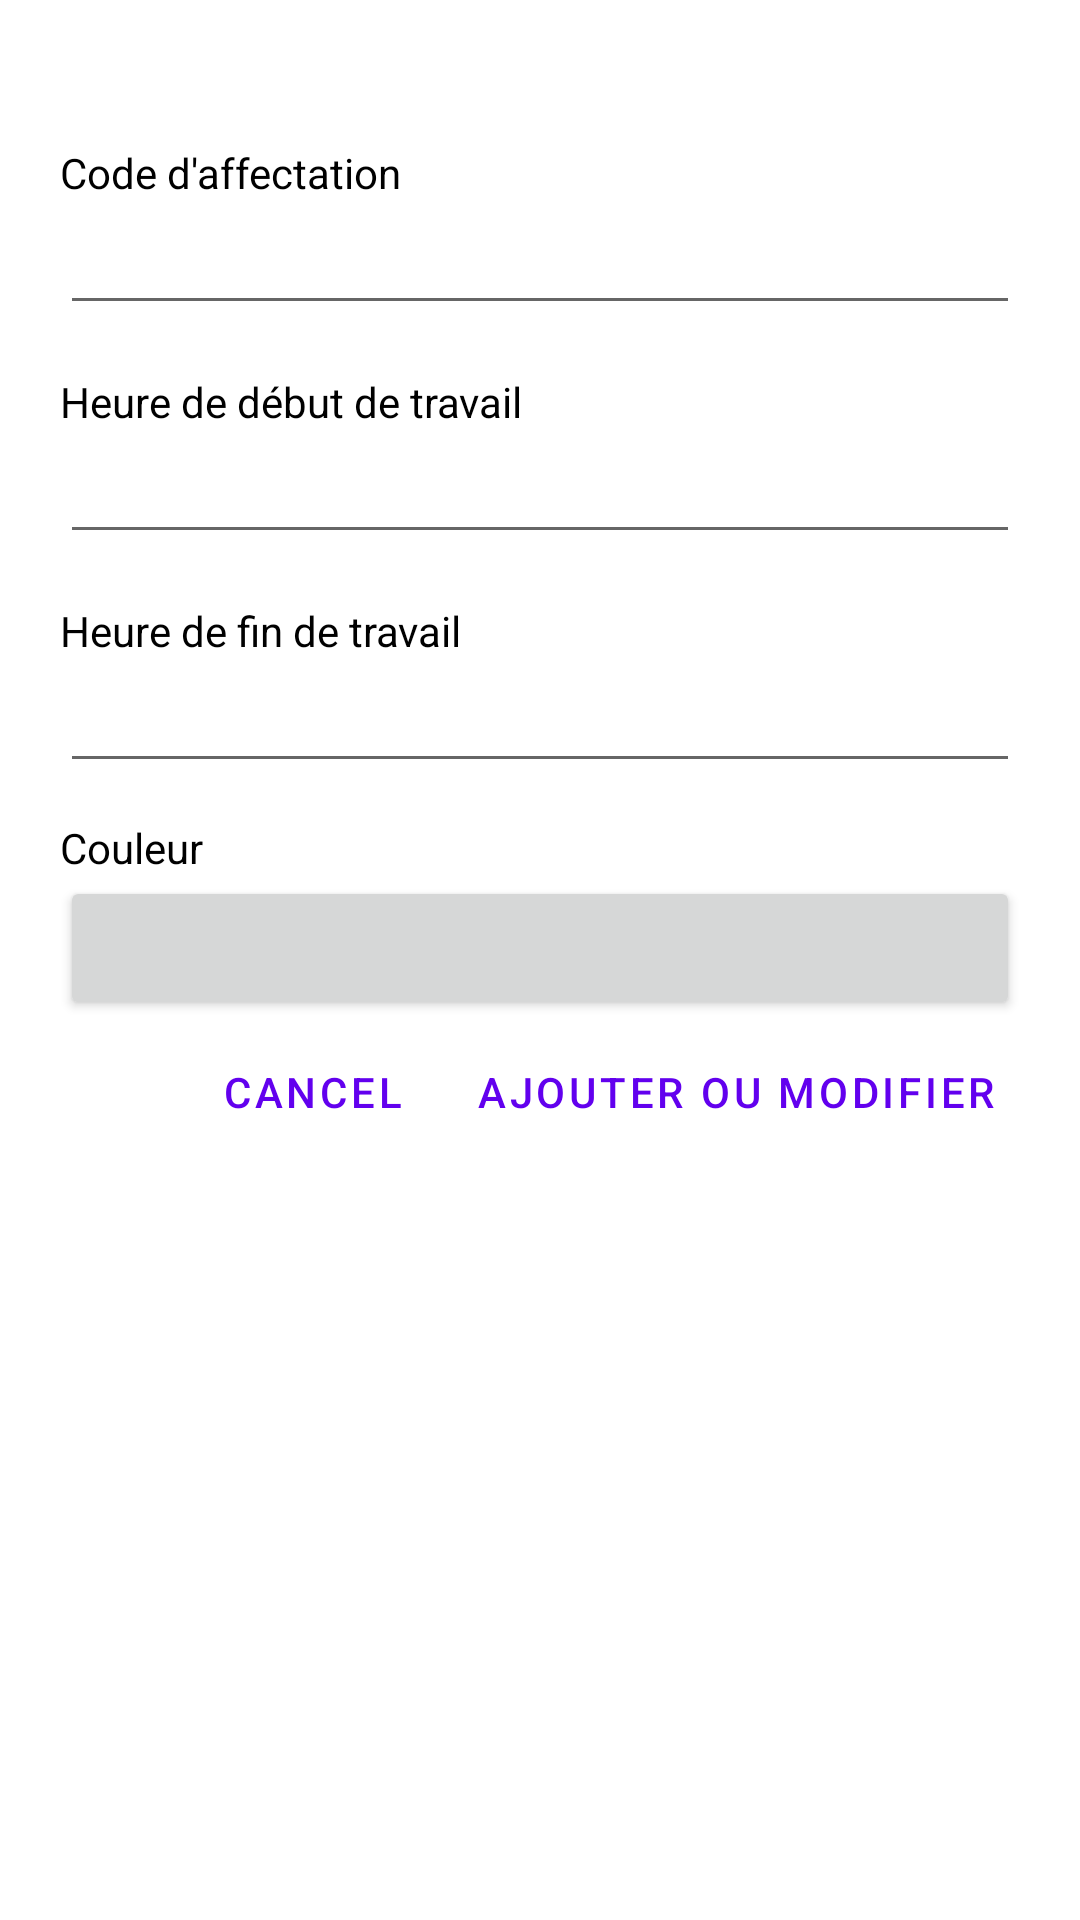

Android layout source for this screen:
<!-- AndroidManifest.xml: application theme Theme.Bako -->
<!-- res/layout/popup_manage_workcode.xml -->
<?xml version="1.0" encoding="utf-8"?>
<LinearLayout xmlns:android="http://schemas.android.com/apk/res/android"
              xmlns:tools="http://schemas.android.com/tools"
              xmlns:app="http://schemas.android.com/apk/res-auto"
              android:layout_width="match_parent"
              android:layout_height="match_parent" android:orientation="vertical" android:padding="20dp">

    <TextView
            android:id="@+id/textView"
            android:labelFor="@+id/editTextCodeAffectationTravail"
            android:layout_width="match_parent"
            android:layout_height="wrap_content"
            android:layout_marginTop="28dp"
            android:text="@string/code_d_affectation"
    />

    <EditText
            android:id="@+id/editTextCodeAffectationTravail"
            android:layout_width="match_parent"
            android:layout_height="wrap_content"
            android:ems="10"
            android:inputType="textPersonName"
            android:textColor="@color/textColor"/>

    <TextView
            android:id="@+id/heureDebutTravailLabel"
            android:labelFor="@+id/editTextHeureDebutTravail"
            android:layout_width="wrap_content"
            android:layout_height="wrap_content"
            android:layout_marginTop="16dp"
            android:text="@string/heure_de_d_but_de_travail"
    />

    <EditText
            android:id="@+id/editTextHeureDebutTravail"
            android:layout_width="match_parent"
            android:layout_height="wrap_content"
            android:ems="10"
            android:inputType="time"
            android:textColor="@color/textColor"/>

    <TextView
            android:id="@+id/heureFinTravailLabel"
            android:labelFor="@+id/editTextHeureFinTravail"
            android:layout_width="wrap_content"
            android:layout_height="wrap_content"
            android:layout_marginTop="16dp"
            android:text="@string/heure_de_fin_de_travail"
    />

    <EditText
            android:id="@+id/editTextHeureFinTravail"
            android:labelFor="@+id/heureFinTravailLabel"
            android:layout_width="match_parent"
            android:layout_height="wrap_content"
            android:ems="10"
            android:inputType="time"
            android:textColor="@color/textColor"/>

    <TextView
            android:id="@+id/colorPickerLabel"
            android:labelFor="@+id/addOrUpdateCodeTravail"
            android:layout_width="wrap_content"
            android:layout_height="wrap_content"
            android:layout_marginTop="12dp"
            android:text="@string/couleur"
    />

    <Button
            android:id="@+id/colorPickerWorkCode"
            android:layout_width="match_parent"
            android:layout_height="wrap_content"
    />
    <LinearLayout
            android:orientation="horizontal"
            android:layout_width="match_parent"
            android:layout_height="wrap_content">
        <Space
                android:layout_width="match_parent"
                android:layout_height="match_parent" android:layout_weight="1"/>
        <Button
                android:text="@android:string/cancel"
                android:layout_width="wrap_content"
                android:layout_height="wrap_content" android:id="@+id/cancel_dialog_btn"
                style="@style/Widget.MaterialComponents.Button.TextButton.Dialog"/>
        <Button
                android:id="@+id/addOrUpdateCodeTravail"
                android:layout_width="wrap_content"
                android:layout_height="wrap_content"
                android:text="@string/ajouteroumodifier"
                style="@style/Widget.MaterialComponents.Button.TextButton.Dialog"/>
    </LinearLayout>

</LinearLayout>
<!-- resources referenced by this layout -->
<resources>
  <color name="textColor">#000000</color>
  <string name="ajouteroumodifier">Ajouter Ou Modifier</string>
  <string name="code_d_affectation">Code d\'affectation</string>
  <string name="couleur">Couleur</string>
  <string name="heure_de_d_but_de_travail">Heure de début de travail</string>
  <string name="heure_de_fin_de_travail">Heure de fin de travail</string>
  <style name="Theme.Bako" parent="Theme.MaterialComponents.Light">
          
          <item name="android:textColorPrimary">@color/white</item>
          <item name="android:windowBackground">@color/white</item>
          <item name="android:textColor">@color/black</item>
          <item name="colorBackgroundFloating">@color/white</item>
          <item name="android:colorBackgroundFloating">@color/white</item>
          <item name="colorLeftMenu">@color/black</item>
          <item name="android:navigationBarColor">@color/colorPrimaryDark</item>
          <item name="android:datePickerDialogTheme">@style/MyDatePickerDialogTheme</item>
          <item name="android:timePickerDialogTheme">@style/DatePickerTheme</item>
      </style>
  <color name="white">#fff</color>
  <color name="black">#000</color>
  <color name="colorPrimaryDark">#3700B3</color>
  <style name="MyDatePickerDialogTheme" parent="android:Theme.Material.Light.Dialog">
          <item name="android:colorAccent">@color/colorPrimary</item>
      </style>
  <style name="DatePickerTheme" parent="Theme.MaterialComponents.Light.Dialog.Alert">
          <item name="colorPrimary">@color/colorPrimary</item>
          <item name="colorPrimaryDark">@color/colorPrimaryDark</item>
          <item name="colorAccent">@color/colorAccent</item>
          <item name="android:buttonBarNegativeButtonStyle">@style/buttonSyles</item>
          <item name="android:buttonBarPositiveButtonStyle">@style/buttonSyles</item>
      </style>
  <color name="colorPrimary">#6200EE</color>
  <color name="colorAccent">#00BCD4</color>
  <style name="buttonSyles" parent="Widget.MaterialComponents.Button.TextButton.Dialog">
          <item name="android:textColor">@color/colorPrimary</item>
      </style>
</resources>
